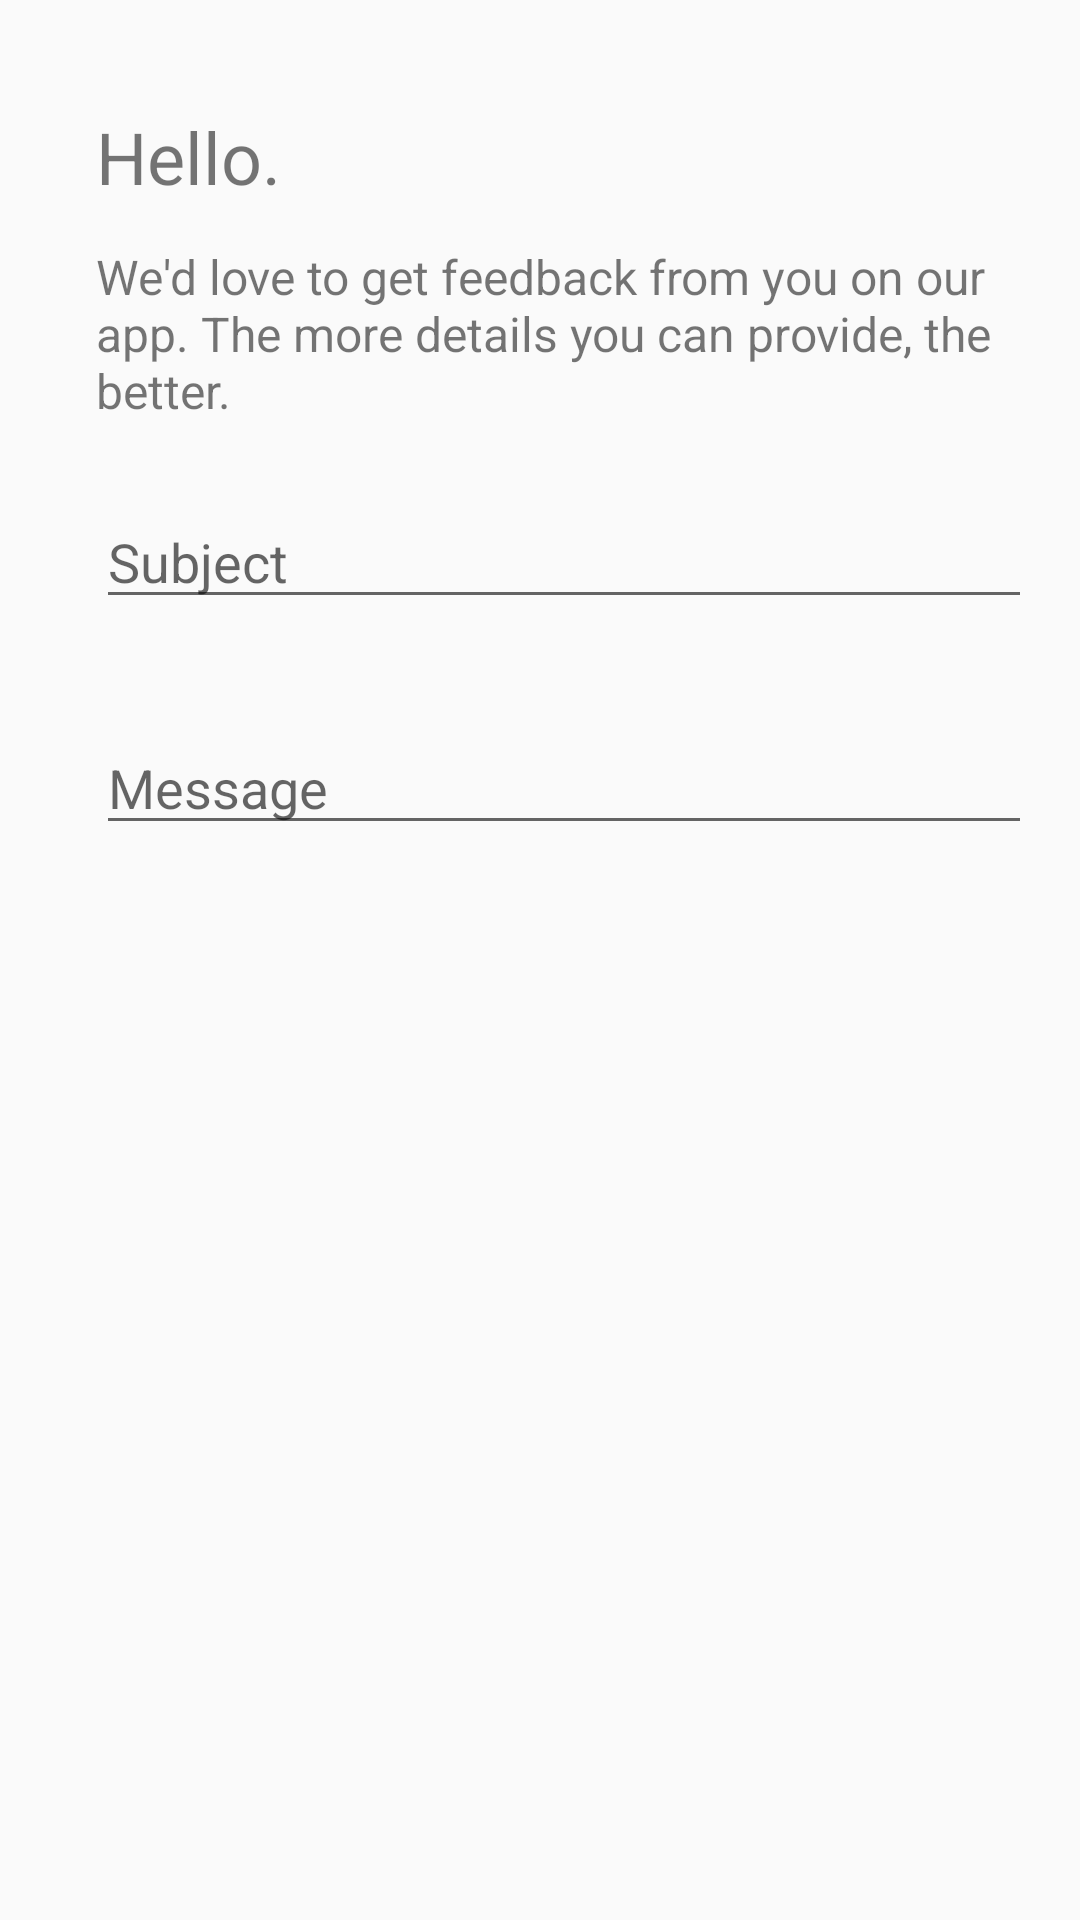

Android layout source for this screen:
<!-- AndroidManifest.xml: application theme AppTheme -->
<!-- res/layout/content_feedback.xml -->
<?xml version="1.0" encoding="utf-8"?>
<RelativeLayout xmlns:android="http://schemas.android.com/apk/res/android"
    xmlns:app="http://schemas.android.com/apk/res-auto"
    xmlns:tools="http://schemas.android.com/tools"
    android:id="@+id/content_feedback"
    android:layout_width="match_parent"
    android:layout_height="match_parent"
    android:paddingBottom="@dimen/activity_vertical_margin"
    android:paddingLeft="@dimen/activity_horizontal_margin"
    android:paddingRight="@dimen/activity_horizontal_margin"
    android:paddingTop="@dimen/activity_vertical_margin"
    app:layout_behavior="@string/appbar_scrolling_view_behavior"
    tools:context="com.ekopa.android.app.activity.FeedbackActivity"
    tools:showIn="@layout/activity_feedback">

    <TextView
        android:text="@string/hello"
        android:layout_width="wrap_content"
        android:layout_height="wrap_content"
        android:textSize="@dimen/three_text_unit"
        android:layout_alignParentTop="true"
        android:layout_alignParentLeft="true"
        android:layout_alignParentStart="true"
        android:layout_marginLeft="@dimen/activity_horizontal_margin"
        android:layout_marginStart="@dimen/activity_horizontal_margin"
        android:layout_marginTop="20dp"
        android:id="@+id/textView3" />

    <TextView
        android:text="@string/feedback_prompt"
        android:textSize="@dimen/two_text_unit"
        android:layout_width="wrap_content"
        android:layout_height="wrap_content"
        android:layout_below="@+id/textView3"
        android:layout_marginTop="13dp"
        android:id="@+id/textView5"
        android:layout_alignParentRight="true"
        android:layout_alignParentEnd="true"
        android:layout_alignLeft="@+id/textView3"
        android:layout_alignStart="@+id/textView3" />

    <EditText
        android:layout_width="wrap_content"
        android:layout_height="wrap_content"
        android:inputType="textPersonName"
        android:hint="@string/subject"
        android:ems="10"
        android:layout_below="@+id/textView5"
        android:layout_alignLeft="@+id/textView5"
        android:layout_alignStart="@+id/textView5"
        android:layout_marginTop="24dp"
        android:id="@+id/editText"
        android:layout_alignParentRight="true"
        android:layout_alignParentEnd="true" />

    <EditText
        android:layout_width="wrap_content"
        android:layout_height="wrap_content"
        android:inputType="textMultiLine"
        android:hint="@string/message"
        android:ems="10"
        android:layout_below="@+id/editText"
        android:layout_alignLeft="@+id/editText"
        android:layout_alignStart="@+id/editText"
        android:layout_marginTop="34dp"
        android:id="@+id/editText2"
        android:layout_alignParentRight="true"
        android:layout_alignParentEnd="true" />


</RelativeLayout>
<!-- res/layout/activity_feedback.xml (included above) -->
<?xml version="1.0" encoding="utf-8"?>
<android.support.design.widget.CoordinatorLayout xmlns:android="http://schemas.android.com/apk/res/android"
    xmlns:app="http://schemas.android.com/apk/res-auto"
    xmlns:tools="http://schemas.android.com/tools"
    android:layout_width="match_parent"
    android:layout_height="match_parent"
    android:fitsSystemWindows="true"
    tools:context="com.ekopa.android.app.activity.FeedbackActivity">

    <android.support.design.widget.AppBarLayout
        android:layout_width="match_parent"
        android:layout_height="wrap_content"
        android:theme="@style/AppTheme.AppBarOverlay">

        <android.support.v7.widget.Toolbar
            android:id="@+id/toolbar"
            android:layout_width="match_parent"
            android:layout_height="?attr/actionBarSize"
            android:background="?attr/colorPrimary"
            app:popupTheme="@style/AppTheme.PopupOverlay" />

    </android.support.design.widget.AppBarLayout>

    <include layout="@layout/content_feedback" />

    <android.support.design.widget.FloatingActionButton
        android:id="@+id/fab"
        android:layout_width="wrap_content"
        android:layout_height="wrap_content"
        android:layout_gravity="bottom|end"
        android:layout_margin="@dimen/fab_margin"
        app:srcCompat="@drawable/ic_send_black_24dp" />

</android.support.design.widget.CoordinatorLayout>
<!-- resources referenced by this layout -->
<resources>
  <dimen name="activity_horizontal_margin">16dp</dimen>
  <dimen name="activity_vertical_margin">16dp</dimen>
  <dimen name="fab_margin">16dp</dimen>
  <dimen name="three_text_unit">24.0sp</dimen>
  <dimen name="two_text_unit">16.0sp</dimen>
  <string name="feedback_prompt">We\'d love to get feedback from you on our app. The more details you can provide, the better.</string>
  <string name="hello">Hello.</string>
  <string name="message">Message</string>
  <string name="subject">Subject</string>
  <style name="AppTheme.AppBarOverlay" parent="ThemeOverlay.AppCompat.Dark.ActionBar" />
  <style name="AppTheme.PopupOverlay" parent="ThemeOverlay.AppCompat.Light" />
  <style name="AppTheme" parent="Theme.AppCompat.Light.DarkActionBar">
          
          <item name="colorPrimary">@color/colorPrimary</item>
          <item name="colorPrimaryDark">@color/colorPrimaryDark</item>
          <item name="colorAccent">@color/colorAccent</item>
          <item name="colorControlHighlight">#3c263238</item>
          <item name="android:windowBackground">@color/background_material_light</item>
      </style>
  <color name="colorPrimary">#f44336</color>
  <color name="colorPrimaryDark">#d32f2f</color>
  <color name="colorAccent">@color/md_grey_700</color>
</resources>
